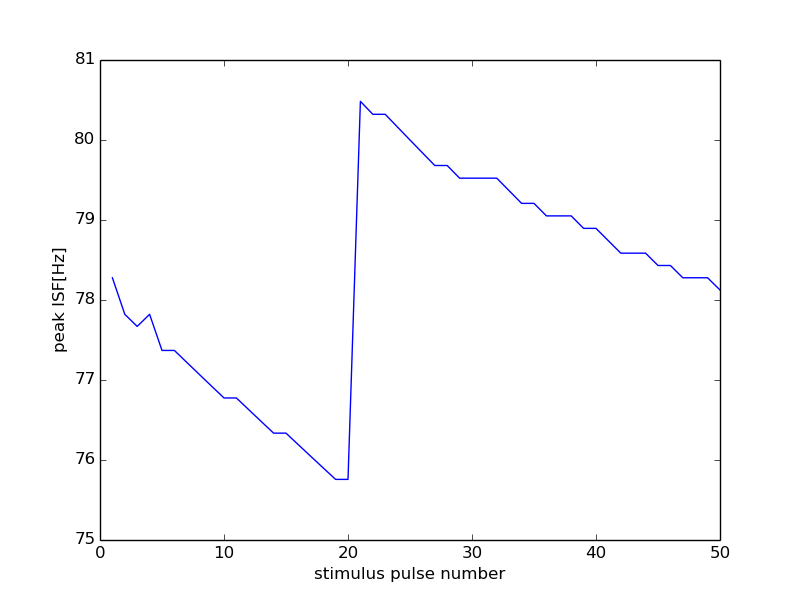

The file beside this chart, header and first rows:
49000, 18000
0, 0
1, 78.28
2, 77.82
3, 77.67
4, 77.82
5, 77.37
6, 77.37
7, 77.22
8, 77.07
9, 76.92
10, 76.78
11, 76.78
12, 76.63
13, 76.48
14, 76.34
15, 76.34
16, 76.19
17, 76.05
18, 75.9
19, 75.76
20, 75.76
21, 80.48
22, 80.32
23, 80.32
24, 80.16
25, 80.0
26, 79.84
27, 79.68
28, 79.68
29, 79.52
30, 79.52
31, 79.52
32, 79.52
33, 79.37
34, 79.21
35, 79.21
36, 79.05
37, 79.05
38, 79.05
39, 78.9
40, 78.9
41, 78.74
42, 78.59
43, 78.59
44, 78.59
45, 78.43
46, 78.43
47, 78.28
48, 78.28
49, 78.28
50, 78.13
